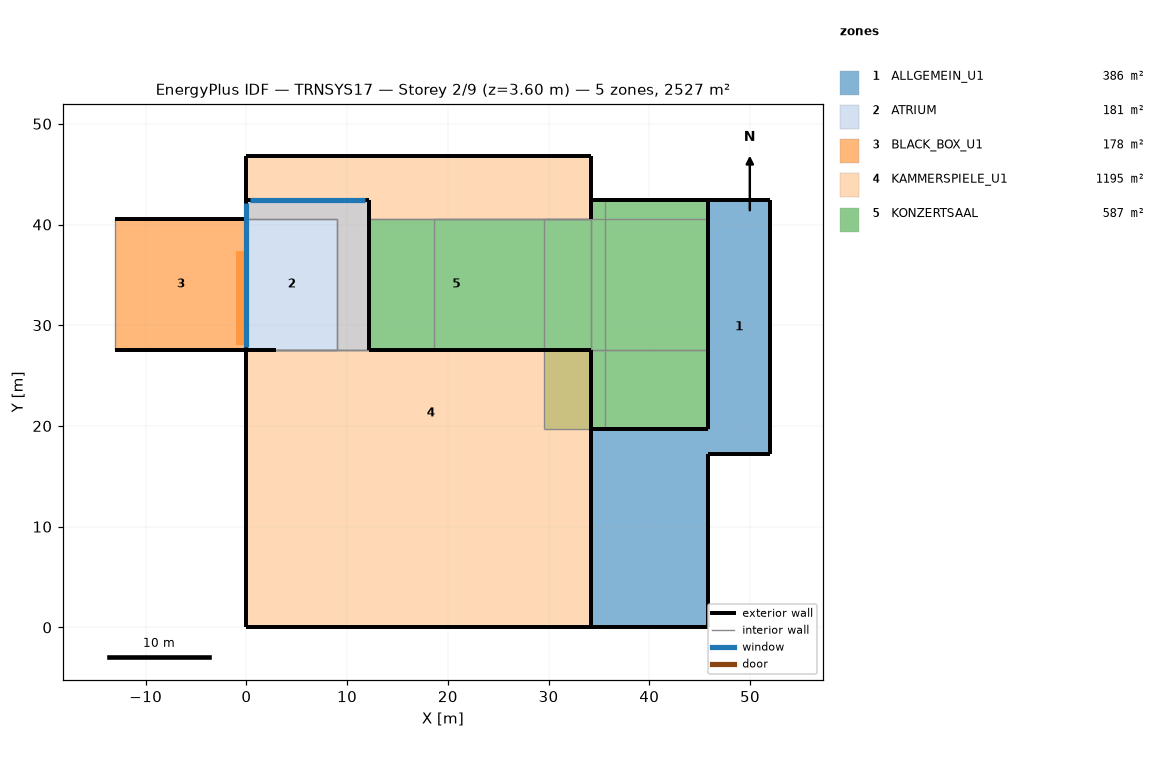
=== STOREY PLAN SPEC (per zone: floor XY polygon, exterior-wall plan segments, windows/doors) ===
zone 1: ALLGEMEIN_U1  (385.9 m²)
  floor: (52.02, 42.42) (52.02, 17.21) (45.82, 17.21) (45.82, 42.42)
  floor: (41.91, 19.71) (41.91, 10.41) (39.71, 10.41) (39.71, 3.06) (34.17, 3.06) (34.17, 19.71)
  floor: (45.82, 19.71) (45.82, 0.00) (34.17, 0.00) (34.17, 3.06) (39.71, 3.06) (39.71, 10.41) (41.91, 10.41) (41.91, 19.71)
  exterior wall: (45.82, 17.21) – (52.02, 17.21)  [6.2 m]
  exterior wall: (34.17, 0.00) – (45.82, 0.00)  [11.6 m]
  exterior wall: (52.02, 17.21) – (52.02, 42.42)  [25.2 m]
  exterior wall: (45.82, 0.00) – (45.82, 17.21)  [17.2 m]
  exterior wall: (45.82, 42.42) – (45.82, 19.71)  [22.7 m]
  exterior wall: (34.17, 19.71) – (45.82, 19.71)  [11.6 m]
  exterior wall: (52.02, 42.42) – (45.82, 42.42)  [6.2 m]
  interior walls: 4
zone 2: ATRIUM  (180.7 m²)
  floor: (9.00, 40.57) (9.00, 27.57) (0.00, 27.57) (0.00, 40.57)
  floor: (12.17, 42.42) (12.17, 27.57) (9.00, 27.57) (9.00, 40.57) (0.00, 40.57) (0.00, 42.42)
  exterior wall: (12.17, 27.57) – (12.17, 42.42)  [14.9 m]
  exterior wall: (12.17, 42.42) – (0.00, 42.42)  [12.2 m]
    window: (11.80, 42.42) – (0.34, 42.42)  [122.4 m²]
  exterior wall: (0.00, 42.42) – (0.00, 27.57)  [14.9 m]
    window: (0.00, 42.13) – (0.00, 27.88)  [151.4 m²]
  exterior wall: (0.00, 27.57) – (2.98, 27.57)  [3.0 m]
  interior walls: 8
zone 3: BLACK_BOX_U1  (178.3 m²)
  floor: (0.00, 37.37) (0.00, 28.05) (-1.00, 28.05) (-1.00, 37.37)
  floor: (0.00, 40.57) (0.00, 27.57) (-13.00, 27.57) (-13.00, 40.57)
  exterior wall: (-13.00, 27.57) – (0.00, 27.57)  [13.0 m]
  exterior wall: (0.00, 40.57) – (-13.00, 40.57)  [13.0 m]
  interior walls: 2
zone 4: KAMMERSPIELE_U1  (1195.1 m²)
  floor: (8.80, 14.18) (8.80, 0.00) (0.00, 0.00) (0.00, 14.18)
  floor: (34.17, 46.77) (34.17, 40.57) (12.17, 40.57) (12.17, 27.57) (34.17, 27.57) (34.17, 0.00) (8.80, 0.00) (8.80, 14.18) (0.00, 14.18) (0.00, 27.57) (9.00, 27.57) (9.00, 40.57) (0.00, 40.57) (0.00, 46.77)
  exterior wall: (0.00, 46.77) – (0.00, 40.57)  [6.2 m]
  exterior wall: (34.17, 40.57) – (34.17, 46.77)  [6.2 m]
  exterior wall: (34.17, 0.00) – (34.17, 27.57)  [27.6 m]
  exterior wall: (34.17, 27.57) – (12.17, 27.57)  [22.0 m]
  exterior wall: (34.17, 46.77) – (0.00, 46.77)  [34.2 m]
  exterior wall: (0.00, 0.00) – (34.17, 0.00)  [34.2 m]
  exterior wall: (0.00, 27.57) – (0.00, 0.00)  [27.6 m]
  interior walls: 5
zone 5: KONZERTSAAL  (587.2 m²)
  floor: (45.82, 42.42) (45.82, 40.57) (38.93, 40.57) (38.93, 42.42)
  floor: (29.51, 40.57) (29.51, 27.57) (12.17, 27.57) (12.17, 40.57)
  floor: (35.62, 42.42) (35.62, 19.71) (29.51, 19.71) (29.51, 40.57) (34.17, 40.57) (34.17, 42.42)
  floor: (45.82, 40.57) (45.82, 19.71) (35.62, 19.71) (35.62, 42.42) (38.93, 42.42) (38.93, 40.57)
  exterior wall: (45.82, 42.42) – (34.17, 42.42)  [11.6 m] x2 surfaces
  exterior wall: (34.17, 27.57) – (34.17, 19.71)  [7.9 m]
  exterior wall: (45.82, 19.71) – (45.82, 42.42) – (45.82, 40.57) – (45.82, 27.57)  [37.6 m] x2 surfaces
  exterior wall: (34.17, 19.71) – (45.82, 19.71)  [11.6 m]
  exterior wall: (34.17, 42.42) – (34.17, 40.57)  [1.9 m] x2 surfaces
  exterior wall: (35.62, 42.42) – (34.17, 42.42)  [1.4 m]
  interior walls: 19

=== DERIVED (storey summary) ===
Building: TRNSYS17
Storey: 2 of 9  (floor level z = 3.60 m)
Storey gross floor area: 2527.3 m²
Zones on this storey: 5
  - ALLGEMEIN_U1: floor 385.9 m²; exterior wall 100.8 m (459.7 m²); WWR 0.0%
  - ATRIUM: floor 180.7 m²; exterior wall 44.9 m (395.1 m²); 2 window(s) 273.8 m²; WWR 69.3%
  - BLACK_BOX_U1: floor 178.3 m²; exterior wall 26.0 m (143.0 m²); WWR 0.0%
  - KAMMERSPIELE_U1: floor 1195.1 m²; exterior wall 157.9 m (868.3 m²); WWR 0.0%
  - KONZERTSAAL: floor 587.2 m²; exterior wall 72.0 m (622.6 m²); WWR 0.0%
Zone adjacency: (none detected)